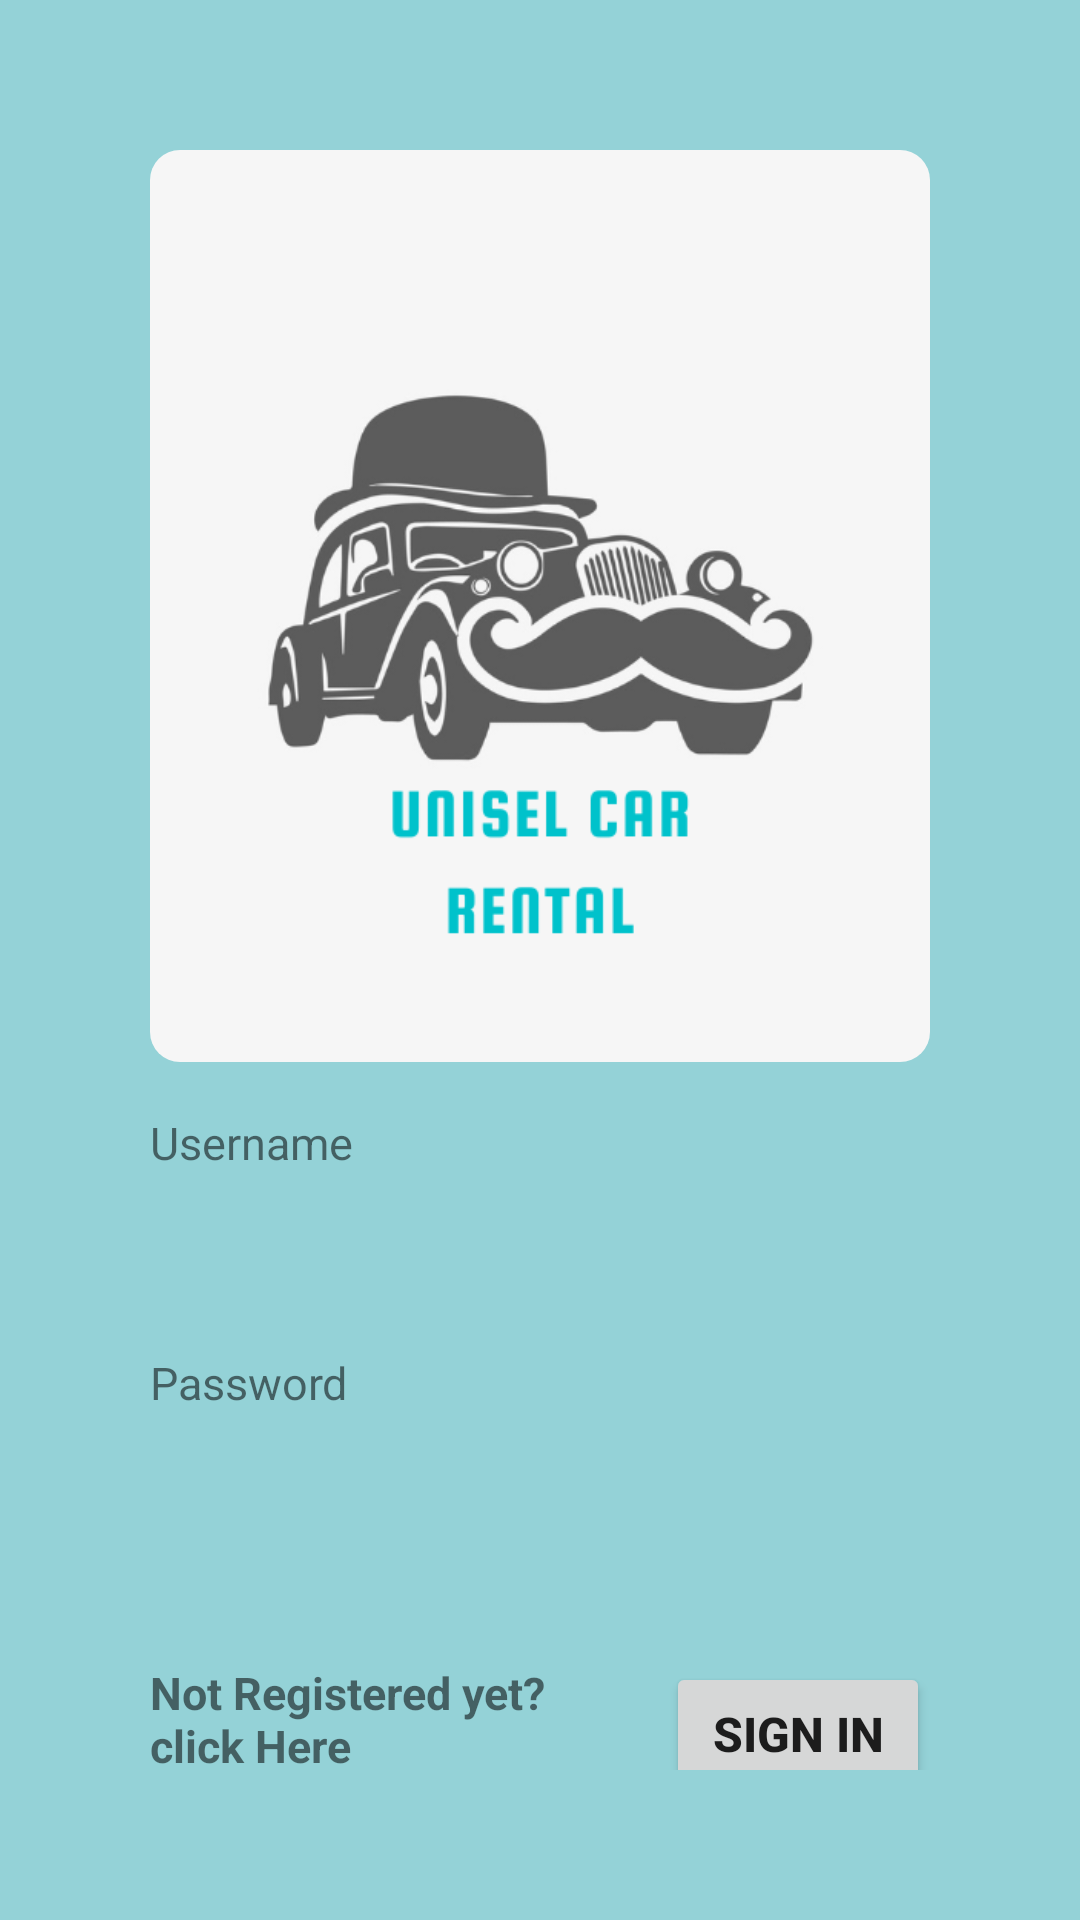

Layout XML and referenced resources for this Android screen:
<!-- AndroidManifest.xml: application theme Theme.CarRental -->
<!-- res/layout/fragment_sign_in.xml -->
<?xml version="1.0" encoding="utf-8"?>
<androidx.constraintlayout.widget.ConstraintLayout xmlns:android="http://schemas.android.com/apk/res/android"
    xmlns:app="http://schemas.android.com/apk/res-auto"
    xmlns:tools="http://schemas.android.com/tools"
    android:id="@+id/layoutSignin"
    android:layout_width="match_parent"
    android:layout_height="match_parent"
    android:background="#6B0094A1"
    android:padding="50dp"
    tools:context=".ui.user.SignInFragment">

    <EditText
        android:id="@+id/signup_input_username"
        android:layout_width="0dp"
        android:layout_height="40dp"
        android:layout_marginBottom="40dp"
        android:background="@drawable/edit_text_background"
        android:ems="10"
        android:inputType="textEmailAddress"
        android:padding="4dp"
        android:textSize="16sp"
        app:layout_constraintBottom_toTopOf="@+id/signup_input_password"
        app:layout_constraintEnd_toEndOf="parent"
        app:layout_constraintHorizontal_bias="0.5"
        app:layout_constraintStart_toStartOf="parent"
        app:layout_constraintTop_toBottomOf="@+id/imageView4"
        app:layout_constraintVertical_chainStyle="packed" />

    <EditText
        android:id="@+id/signup_input_password"
        android:layout_width="0dp"
        android:layout_height="40dp"
        android:background="@drawable/edit_text_background"
        android:ems="10"
        android:inputType="textPassword"
        android:padding="4dp"
        android:textSize="16sp"
        app:layout_constraintBottom_toTopOf="@+id/button_sign_in"
        app:layout_constraintEnd_toEndOf="@+id/signup_input_username"
        app:layout_constraintHorizontal_bias="0.5"
        app:layout_constraintStart_toStartOf="@+id/signup_input_username"
        app:layout_constraintTop_toBottomOf="@+id/signup_input_username" />

    <TextView
        android:id="@+id/textView4"
        android:layout_width="wrap_content"
        android:layout_height="wrap_content"
        android:layout_marginBottom="3dp"
        android:text="Username"
        android:textSize="15sp"
        app:layout_constraintBottom_toTopOf="@+id/signup_input_username"
        app:layout_constraintStart_toStartOf="@+id/signup_input_username" />

    <TextView
        android:id="@+id/textView5"
        android:layout_width="wrap_content"
        android:layout_height="wrap_content"
        android:layout_marginBottom="3dp"
        android:text="Password"
        android:textSize="15sp"
        app:layout_constraintBottom_toTopOf="@+id/signup_input_password"
        app:layout_constraintStart_toStartOf="@+id/signup_input_username" />

    <Button
        android:id="@+id/button_sign_in"
        android:layout_width="wrap_content"
        android:layout_height="wrap_content"
        android:layout_marginTop="40dp"
        android:text="SIGN IN"
        android:textSize="16sp"
        android:textStyle="bold"
        app:layout_constraintEnd_toEndOf="@+id/signup_input_password"
        app:layout_constraintTop_toBottomOf="@+id/signup_input_password" />

    <TextView
        android:id="@+id/sign_up_signin"
        android:layout_width="0dp"
        android:layout_height="wrap_content"
        android:layout_marginEnd="24dp"
        android:text="Not Registered yet? click Here"
        android:textSize="15sp"
        android:textStyle="bold"
        app:layout_constraintEnd_toStartOf="@+id/button_sign_in"
        app:layout_constraintStart_toStartOf="@+id/signup_input_password"
        app:layout_constraintTop_toTopOf="@+id/button_sign_in" />

    <ImageView
        android:id="@+id/imageView4"
        android:layout_width="0dp"
        android:layout_height="304dp"
        android:layout_marginBottom="40dp"
        android:background="@drawable/item_border"
        android:backgroundTint="#F6F6F6"
        android:padding="2dp"
        app:layout_constraintBottom_toTopOf="@+id/signup_input_username"
        app:layout_constraintEnd_toEndOf="parent"
        app:layout_constraintHorizontal_bias="0.5"
        app:layout_constraintStart_toStartOf="parent"
        app:layout_constraintTop_toTopOf="parent"
        app:srcCompat="@drawable/logo"
        tools:src="@drawable/logo" />

</androidx.constraintlayout.widget.ConstraintLayout>
<!-- resources referenced by this layout -->
<resources>
  <!-- drawable item_border (drawable-v24) -->
  <?xml version="1.0" encoding="utf-8"?>
  <shape xmlns:android="http://schemas.android.com/apk/res/android"
      android:shape="rectangle">
      <corners
          android:radius="10dp"/>
  
  
  
      <solid
          android:color="#FFFFFF"/>
  </shape>
  <!-- drawable logo: png bitmap (drawable-v24, 60992 bytes) -->
  <style name="Theme.CarRental" parent="Theme.MaterialComponents.DayNight.DarkActionBar">
          
          <item name="colorPrimary">#0094A1</item>
          <item name="colorPrimaryVariant">#0094A1</item>
          <item name="colorOnPrimary">@color/white</item>
          
          <item name="colorSecondary">@color/teal_200</item>
          <item name="colorSecondaryVariant">@color/teal_700</item>
          <item name="colorOnSecondary">@color/black</item>
          
          <item name="android:statusBarColor" tools:targetApi="l">?attr/colorPrimaryVariant</item>
          
      </style>
  <!-- not gathered from this repository: default colours our renderer supplied (Android Studio template values) -->
  <color name="teal_200">#FF03DAC5</color>
  <color name="teal_700">#FF018786</color>
  <color name="black">#FF000000</color>
  <color name="white">#FFFFFFFF</color>
</resources>
